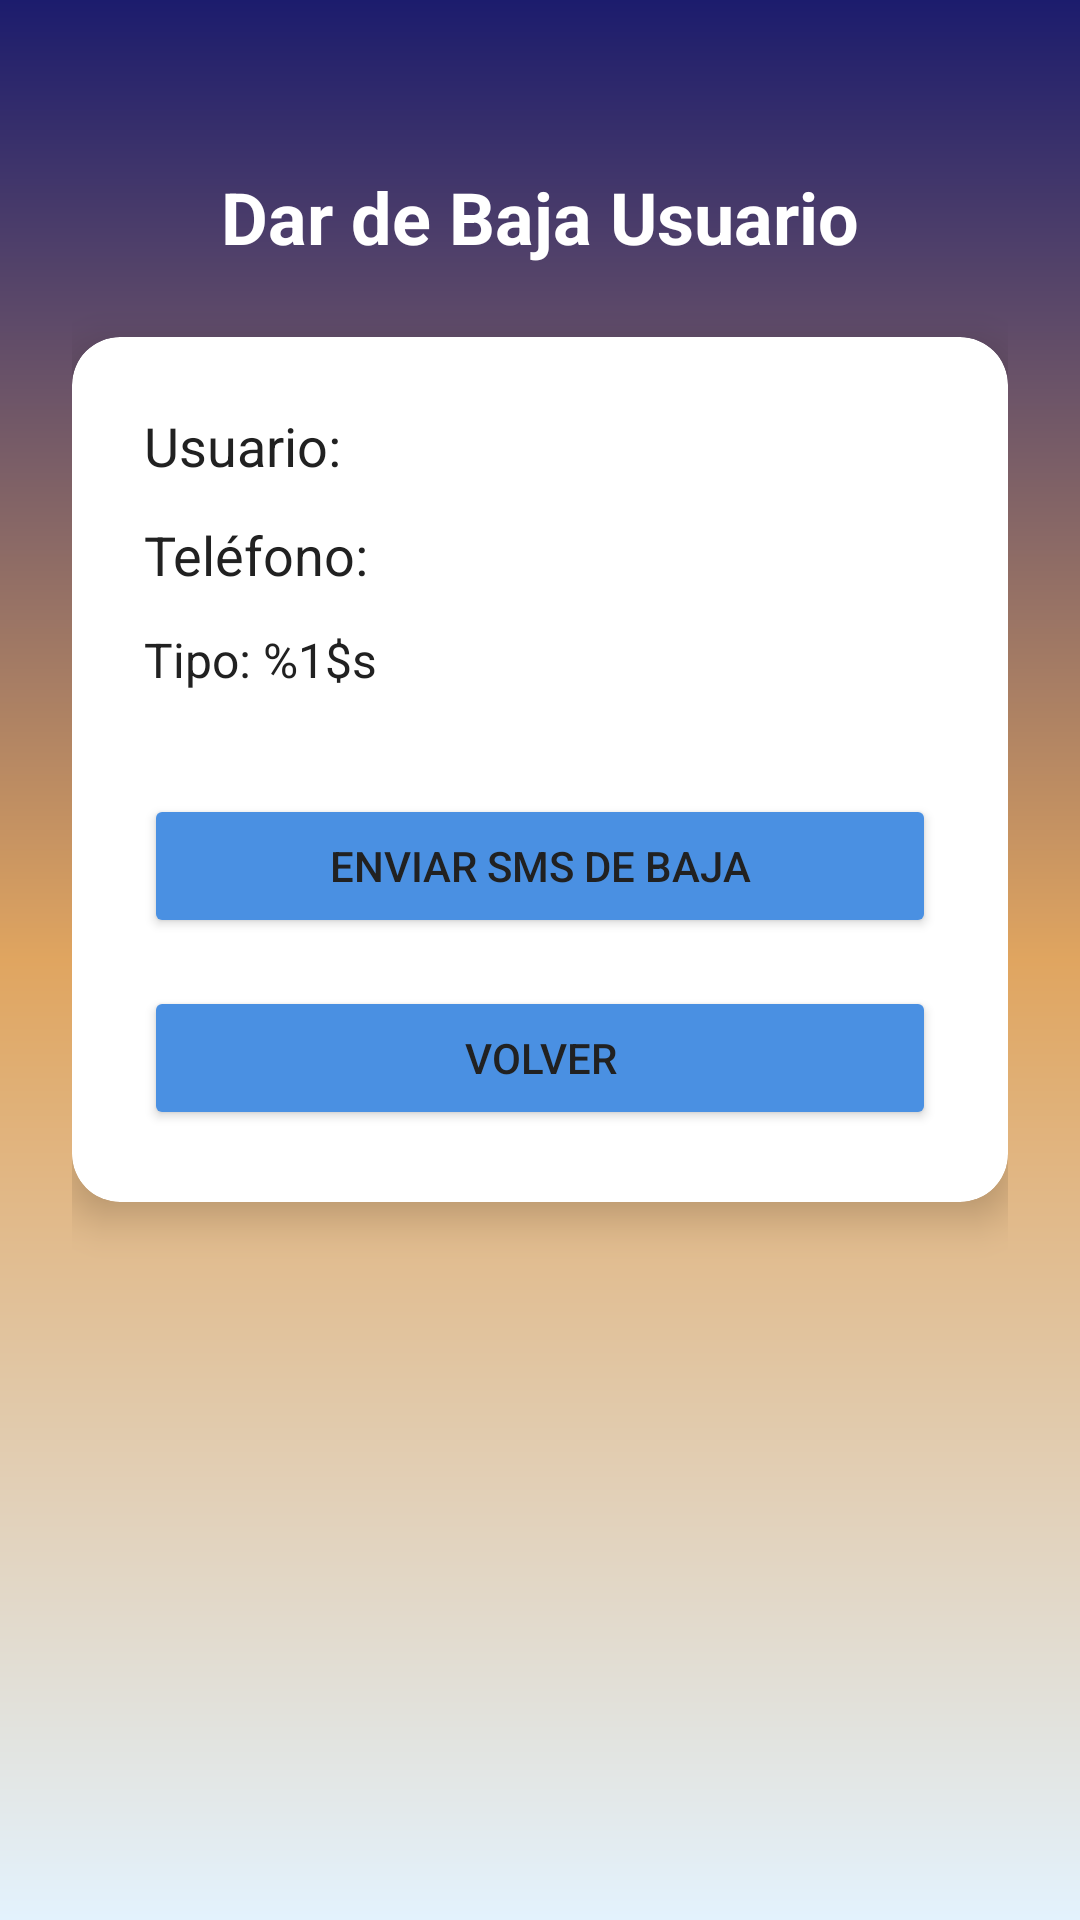

Write the Android layout XML for this screen, with the resource values it uses.
<!-- AndroidManifest.xml: application theme Theme.AppCompat.Light.NoActionBar -->
<!-- res/layout/activity_sms_baja.xml -->
<?xml version="1.0" encoding="utf-8"?>
<androidx.constraintlayout.widget.ConstraintLayout
    xmlns:android="http://schemas.android.com/apk/res/android"
    xmlns:app="http://schemas.android.com/apk/res-auto"
    android:layout_width="match_parent"
    android:layout_height="match_parent"
    android:background="@drawable/bg_gradient"
    android:padding="24dp">

    
    <TextView
        android:id="@+id/tvTituloSMSBaja"
        android:layout_width="wrap_content"
        android:layout_height="wrap_content"
        android:text="@string/dar_de_baja_usuario"
        android:textSize="24sp"
        android:textStyle="bold"
        android:textColor="@android:color/white"
        app:layout_constraintTop_toTopOf="parent"
        app:layout_constraintStart_toStartOf="parent"
        app:layout_constraintEnd_toEndOf="parent"
        android:layout_marginTop="32dp" />

    
    <androidx.cardview.widget.CardView
        android:id="@+id/cardFormularioBaja"
        android:layout_width="0dp"
        android:layout_height="wrap_content"
        android:layout_marginTop="24dp"
        app:cardCornerRadius="16dp"
        app:cardElevation="8dp"
        app:cardBackgroundColor="@android:color/white"
        app:layout_constraintTop_toBottomOf="@id/tvTituloSMSBaja"
        app:layout_constraintStart_toStartOf="parent"
        app:layout_constraintEnd_toEndOf="parent">

        <androidx.constraintlayout.widget.ConstraintLayout
            android:layout_width="match_parent"
            android:layout_height="wrap_content"
            android:padding="24dp">

            
            <TextView
                android:id="@+id/tvNombreBaja"
                android:layout_width="0dp"
                android:layout_height="wrap_content"
                android:text="@string/usuariodebaja"
                android:textColor="#212121"
                android:textSize="18sp"
                app:layout_constraintTop_toTopOf="parent"
                app:layout_constraintStart_toStartOf="parent"
                app:layout_constraintEnd_toEndOf="parent" />

            
            <TextView
                android:id="@+id/tvTelefonoBaja"
                android:layout_width="0dp"
                android:layout_height="wrap_content"
                android:text="@string/tel_fonoBaja"
                android:textColor="#212121"
                android:textSize="18sp"
                app:layout_constraintTop_toBottomOf="@id/tvNombreBaja"
                android:layout_marginTop="12dp"
                app:layout_constraintStart_toStartOf="parent"
                app:layout_constraintEnd_toEndOf="parent" />


            
            <TextView
                android:id="@+id/tvTipoUsuarioSMS"
                android:layout_width="0dp"
                android:layout_height="wrap_content"
                android:text="@string/tipoDeusuarioB"
                android:textSize="16sp"
                android:textColor="#212121"
                android:layout_marginTop="12dp"
                app:layout_constraintTop_toBottomOf="@id/tvTelefonoBaja"
                app:layout_constraintStart_toStartOf="parent"
                app:layout_constraintEnd_toEndOf="parent" />



            
            <TextView
                android:id="@+id/tvMensajeSMSBaja"
                android:layout_width="0dp"
                android:layout_height="wrap_content"
                android:text="@string/mensaje_de_bajaN"
                android:textSize="16sp"
                android:textColor="#FFFFFF"
                app:layout_constraintTop_toBottomOf="@id/tvTipoUsuarioSMS"
                android:layout_marginTop="12dp"
                app:layout_constraintStart_toStartOf="parent"
                app:layout_constraintEnd_toEndOf="parent"

               />

            
            <Button
                android:id="@+id/btnEnviarSMSBaja"
                android:layout_width="0dp"
                android:layout_height="wrap_content"
                android:layout_marginTop="34dp"
                android:backgroundTint="@color/colorButton"
                android:text="@string/enviar_sms_de_baja"
                android:textColor="#212121"
                app:layout_constraintEnd_toEndOf="parent"
                app:layout_constraintStart_toStartOf="parent"
                app:layout_constraintTop_toBottomOf="@id/tvTipoUsuarioSMS"
                app:layout_constraintWidth_max="300dp" />



            
            <Button
                android:id="@+id/btnCancelarSMSBaja"
                android:layout_width="0dp"
                android:layout_height="wrap_content"
                android:layout_marginTop="16dp"
                android:backgroundTint="@color/colorButton"
                android:text="@string/volver"
                android:textColor="#212121"
                app:layout_constraintEnd_toEndOf="parent"
                app:layout_constraintStart_toStartOf="parent"
                app:layout_constraintTop_toBottomOf="@id/btnEnviarSMSBaja"
                app:layout_constraintWidth_max="300dp" />


        </androidx.constraintlayout.widget.ConstraintLayout>

    </androidx.cardview.widget.CardView>

</androidx.constraintlayout.widget.ConstraintLayout>
<!-- resources referenced by this layout -->
<resources>
  <color name="colorButton">#4A90E2</color>
  <!-- drawable bg_gradient (drawable) -->
  <?xml version="1.0" encoding="utf-8"?>
  <shape xmlns:android="http://schemas.android.com/apk/res/android">
      <gradient
          android:type="linear"
          android:angle="270"
          android:startColor="#1C1C6D"
      android:centerColor="#E0A560"
      android:endColor="#E3F2FD"
      android:useLevel="false" />
  </shape>
  <string name="dar_de_baja_usuario">Dar de Baja Usuario</string>
  <string name="enviar_sms_de_baja">Enviar SMS de Baja</string>
  <string name="mensaje_de_bajaN">Mensaje de Baja</string>
  <string name="tel_fonoBaja">Teléfono:</string>
  <string name="tipoDeusuarioB">Tipo: %1$s</string>
  <string name="usuariodebaja">Usuario:</string>
  <string name="volver">Volver</string>
</resources>
